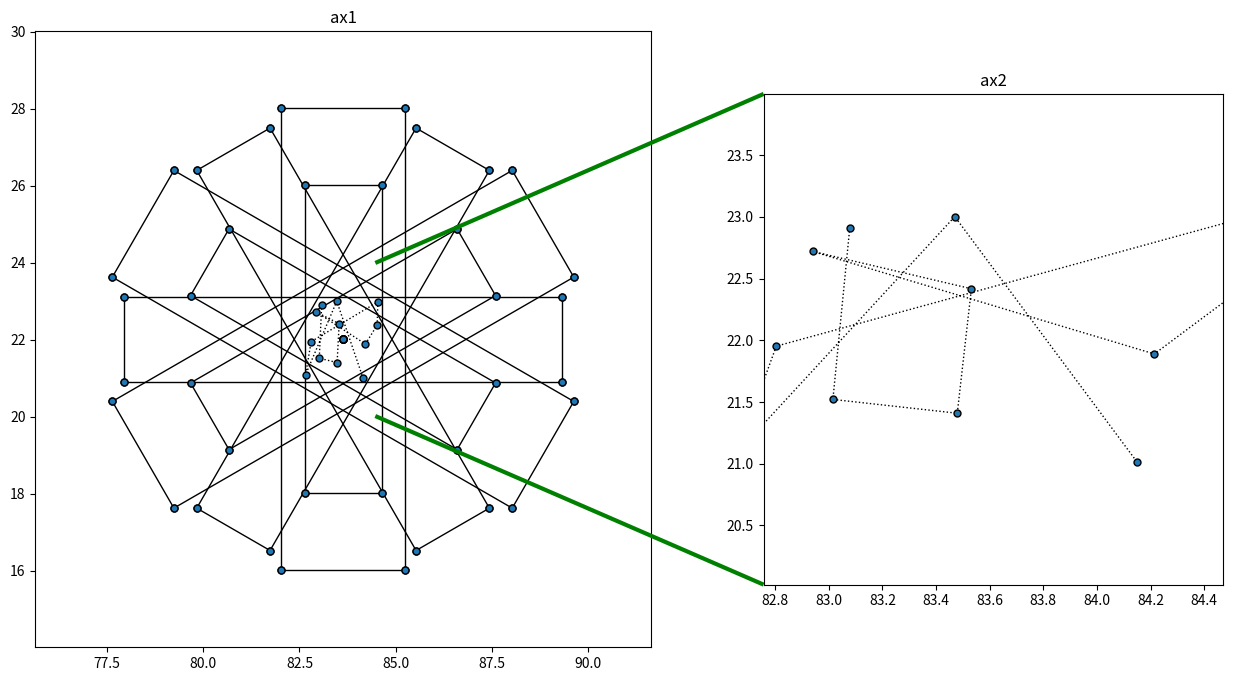

The matplotlib source for this figure:
import matplotlib.pyplot as plt

from matplotlib.transforms import (
    Bbox, TransformedBbox, blended_transform_factory)
from mpl_toolkits.axes_grid1.inset_locator import (
    BboxPatch, BboxConnector, BboxConnectorPatch)
import matplotlib.pyplot as plt
from matplotlib.pyplot import MultipleLocator
from mpl_toolkits.axes_grid1.inset_locator import inset_axes
from matplotlib.transforms import TransformedBbox
from mpl_toolkits.axes_grid1.inset_locator import BboxPatch, BboxConnector
import matplotlib.patches as mpathes
import numpy as np
import sys


def rotate_from_mid(xy, ox, oy, theta):
    # theta must in rad
    print(xy, ox, oy)
    xy_homogeneous = np.array([xy[0], xy[1], 1])
    mtx_trans2O = np.array([[1, 0, -ox], [0, 1, -oy], [0, 0, 1]])
    mtx_rotate = np.array([[np.cos(theta), -np.sin(theta), 0], [np.sin(theta), np.cos(theta), 0], [0, 0, 1]])
    mtx_anti_trans2O = np.array([[1, 0, ox], [0, 1, oy], [0, 0, 1]])
    xy_new_homogeneous = np.dot(mtx_anti_trans2O, np.dot(mtx_rotate, np.dot(mtx_trans2O, xy_homogeneous)))
    xy_new = xy_new_homogeneous[0:2]
    return xy_new

def get_abbound(instr):
    if instr == "HE":
        Talfa_bound = 5.7  # means long_bound
        Tbeta_bound = 1.1  # means short_bound
        dcm_b_f = np.array([[0, 1, 0], [0, 0, 1], [1, 0, 0]])
    elif instr == "ME":
        Talfa_bound = 4.0  # means long_bound
        Tbeta_bound = 1.0  # means short_bound
        dcm_b_f = np.array([[0, 0, -1], [0, 1, 0], [1, 0, 0]])
    elif instr == "LE":
        Talfa_bound = 6.0  # means long_bound
        Tbeta_bound = 1.6  # means short_bound
        dcm_b_f = np.array([[0, 0, 1], [0, 1, 0], [-1, 0, 0]])
    return Talfa_bound,Tbeta_bound

def add_plot_box(ax,midx,midy,abound,bbound,roll):
    xy_down_left = np.array([midx - abound, midy - bbound])

    xy_down_left = rotate_from_mid(xy_down_left, midx, midy, np.deg2rad(roll))
    xy_down_right = np.array([midx + abound, midy - bbound])
    xy_down_right = rotate_from_mid(xy_down_right, midx, midy, np.deg2rad(roll))
    xy_top_left = np.array([midx - abound, midy + bbound])
    xy_top_left = rotate_from_mid(xy_top_left, midx, midy, np.deg2rad(roll))
    xy_top_right = np.array([midx + abound, midy + bbound])
    xy_top_right = rotate_from_mid(xy_top_right, midx, midy, np.deg2rad(roll))

    x_dl_dr = np.array([xy_down_left[0], xy_down_right[0]])
    y_dl_dr = np.array([xy_down_left[1], xy_down_right[1]])
    x_dr_tr = np.array([xy_down_right[0], xy_top_right[0]])
    y_dr_tr = np.array([xy_down_right[1], xy_top_right[1]])
    x_tr_tl = np.array([xy_top_right[0], xy_top_left[0]])
    y_tr_tl = np.array([xy_top_right[1], xy_top_left[1]])
    x_tl_dl = np.array([xy_top_left[0], xy_down_left[0]])
    y_tl_dl = np.array([xy_top_left[1], xy_down_left[1]])

    ax.plot(midx, midy, color='k', linewidth=1,  #
            marker='o', markersize=5, markeredgecolor='black', markerfacecolor='C0')
    ax.plot(x_dl_dr, y_dl_dr, color='k', linewidth=1,  #
            marker='o', markersize=5, markeredgecolor='black', markerfacecolor='C0')
    ax.plot(x_dr_tr, y_dr_tr, color='k', linewidth=1,  #
            marker='o', markersize=5, markeredgecolor='black', markerfacecolor='C0')
    ax.plot(x_tr_tl, y_tr_tl, color='k', linewidth=1,  #
            marker='o', markersize=5, markeredgecolor='black', markerfacecolor='C0')
    ax.plot(x_tl_dl, y_tl_dl, color='k', linewidth=1,  #
            marker='o', markersize=5, markeredgecolor='black', markerfacecolor='C0')

if __name__ == '__main__':

    # 原数据，共12个标记(点)
    ra = 83.633
    dec = 22.014
    x =  ra + np.random.uniform(low=-1.0, high=1.0, size=12)
    y =  dec + np.random.uniform(low=-1.0, high=1.0, size=12)

    # 要放大区间，索引为8-10的点
    point_first = 0
    point_last = 11

    # 小图扩展系数
    x_ratio = 0.3  # x轴多显示间隔
    y_ratio = 0.5  # y轴多显示间隔

    # --- 计算小图的坐标刻度区间 --- 【重点1】
    # 小图X轴的显示范围
    x_diff_left = (x[point_last] - x[point_first]) * x_ratio  # 右边的比左边的大，求差值
    x_diff_right = (x[point_last] - x[point_first]) * x_ratio  #
    x_lim_left = x[point_first] - x_diff_left  # 左边范围往左挪半个刻度
    x_lim_right = x[point_last] + x_diff_right  # 右边往右挪

    # 小图Y轴的显示范围
    y_max = max(y[point_first:(point_last+1)])
    y_min = min(y[point_first:(point_last+1)])
    y_diff_left = (y_max - y_min) * y_ratio  # 取两个点的差
    y_diff_right = (y_max - y_min) * y_ratio  #
    y_lim_left = y_min - y_diff_left  # 底部往下挪
    y_lim_right = y_max + y_diff_right  # 顶部往上挪

    # ====== 原图 ======
    fig = plt.figure(figsize=(16, 8))
    gs = fig.add_gridspec(10,24)
    ax = fig.add_subplot(gs[:,0:12])
    axins = fig.add_subplot(gs[1:9, 14:23])

    midx = ra
    midy = dec
    instr_list = ["HE","ME","LE"]
    roll_list = [-60,0,60]
    for instr in instr_list:
        abound, bbound = get_abbound(instr)
        if instr != "HE":
            for roll in roll_list:
                roll = roll + 90
                add_plot_box(ax, midx, midy, abound, bbound, roll)
        else:
            for roll in roll_list:
                #roll = roll + 90
                add_plot_box(ax, midx, midy, abound, bbound, roll)


    # rect = mpathes.Rectangle(xy_down_left, width=abound*2, height=bbound*2, fill=False,angle=roll, color='r')
    # ax.add_patch(rect)

    #fig, ax = plt.subplots(1, 1, 1, figsize=(6, 4))
    ax.set_title(r"ax1")
    ax.set_xlim(midx-8, midx+8)  # 子图窗口大小固定了，调整子坐标系的显示范围
    ax.set_ylim(midy-8, midy+8)
    ax.xaxis.set_major_locator(MultipleLocator(2.5))
    ax.yaxis.set_major_locator(MultipleLocator(2))
    ax.plot(  #
        x, y,  #
        color='k',  #
        linestyle=':', linewidth=1,  #
        marker='o', markersize=5, markeredgecolor='black', markerfacecolor='C0')

    # ====== 子图 ======
    # 插入子图。绘制局部放大图的坐标系
    # axins = inset_axes(  #
    #     ax,  #
    #     width="40%", height="30%",  # 宽高，str百分比或float小数比例
    #     loc=1,  # 子图锚点位置：
    #     # 'upper right'  : 1, 右上角
    #     # 'upper left'   : 2, 左上角
    #     # 'lower left'   : 3, 左下角
    #     # 'lower right'  : 4, 右下角
    #     # 'center left'  : 6, 左中
    #     # 'center right' : 7, 右中
    #     # 'lower center' : 8, 底中
    #     # 'upper center' : 9, 顶中
    #     # 'center'       : 10 图中心
    #     bbox_to_anchor=(0, -0.1, 1, 1),  # 根据锚点设置子图的位置
    #     # loc设置的锚点系，决定了这里的便宜方向 。
    #     # left, 锚点向【右】偏离原位置的距离比例，窗口宽的百分比 0-1
    #     # bottom, 锚点向【上】偏离原位置的距离比例，窗口高的百分比 0-1
    #     # width, [保持1]，宽使用参数width的设置
    #     # height, [保持1]，高使用参数height的设置
    #     bbox_transform=ax.transAxes)

    axins.plot(  # 子图绘制原始数据
        x, y,  #
        color='k', linestyle=':', linewidth=1,  #
        marker='o', markersize=5, markeredgecolor='black', markerfacecolor='C0')
    axins.set_title("ax2")

    # --- 设置小图的坐标刻度区间 --- 【重点1】
    axins.set_xlim(x_lim_left, x_lim_right)  # 子图窗口大小固定了，调整子坐标系的显示范围
    axins.set_ylim(y_lim_left, y_lim_right)
    ###axins.xaxis.set_major_locator(MultipleLocator(0.25))
    ###axins.yaxis.set_major_locator(MultipleLocator(0.01))

    # ====== 原图的要放大区域 ======
    rect = TransformedBbox(axins.viewLim, ax.transData)
    box = BboxPatch(rect, color="r", alpha=0.0, ec="b", lw=5)

    ax.add_patch(box)

    # ====== 2个图的连接线 ====== 【重点2】-BboxConnector
    line_1 = BboxConnector(  # 连线
        axins.bbox,  # bbox1
        rect,  # bbox2
        loc1=2,  # 从bbox1的哪个点连线。右上:1, 左上:2, 左下:3, 右下:4
        loc2=1,  # 从bbox2的哪个点连线。
        color='g',
        lw=3
    )
    line_1.set_clip_on(False)  # 关闭图形重叠时的布尔运算。否则线条会不显示
    line_2 = BboxConnector(  # 连线
        axins.bbox,  # bbox1
        rect,  # bbox2
        loc1=3,  # 从bbox1的哪个点连线。右上:1, 左上:2, 左下:3, 右下:4
        loc2=4,  # 从bbox2的哪个点连线。
        color='g',
        lw=3
    )
    line_2.set_clip_on(False)

    axins.add_patch(line_1)
    axins.add_patch(line_2)

    plt.show()